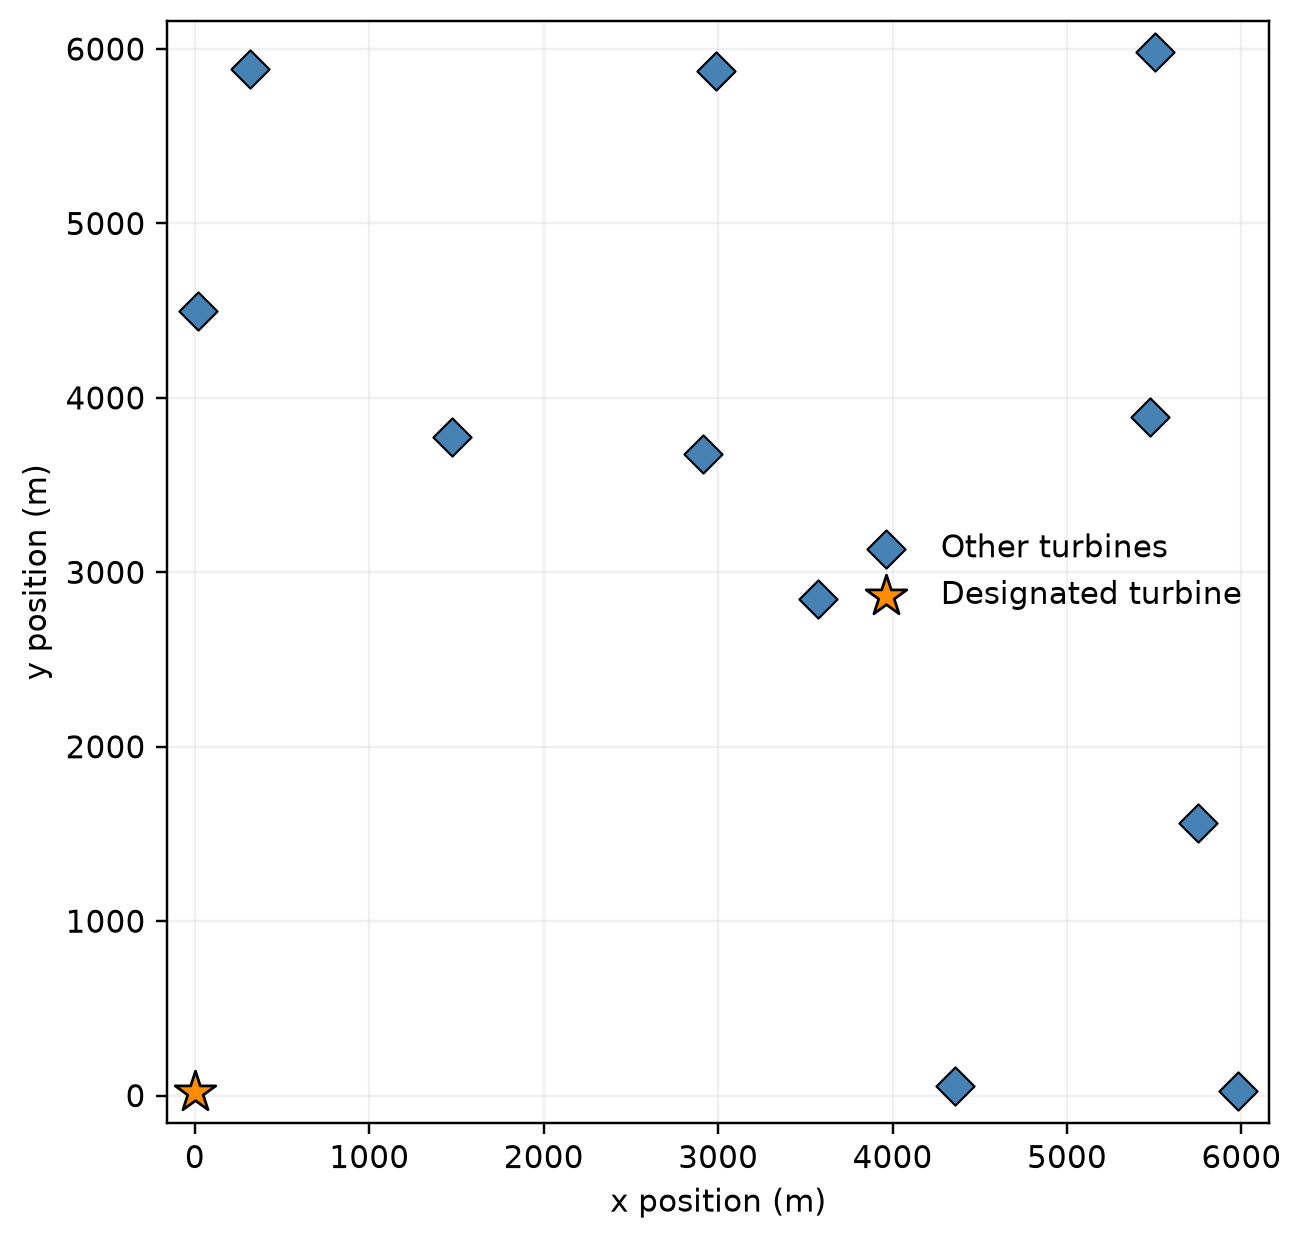

Data behind this chart, as committed beside it:
turbine_id, x_m, y_m, is_designated
0, 2.586, 21.47, True
1, 4356, 57.81, False
2, 5979, 25.49, False
3, 1472, 3773, False
4, 3575, 2846, False
5, 5752, 1563, False
6, 20.75, 4497, False
7, 2915, 3679, False
8, 5476, 3889, False
9, 317.7, 5888, False
10, 2986, 5871, False
11, 5506, 5980, False
